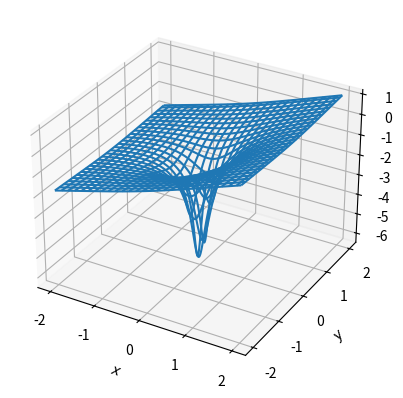

Write Python code to recreate this figure.
"""
Illustrate simple contour plotting, contours on an image with
a colorbar for the contours, and labelled contours.

See also contour_image.py.
"""
import matplotlib
import numpy as np
import matplotlib.cm as cm
import matplotlib.mlab as mlab
import matplotlib.pyplot as plt
from mpl_toolkits.mplot3d import axes3d

matplotlib.rcParams['xtick.direction'] = 'out'
matplotlib.rcParams['ytick.direction'] = 'out'

R=1
g=9
w=2
m=1
n=(R*w**2)/g

delta = 0.005
#theta
x = np.arange(-2 , 2 , delta)
#p_theta
y = np.arange(-2 , 2 , delta)

X, Y = np.meshgrid(x, y)

for i in range(4):

    Z =-1/np.sqrt(X**2+Y**2+0.025)-X*np.cos(i*np.pi/4)

    fig=plt.figure(1)

    levels = np.arange(-10,2,0.1)
    CS = plt.contour(X, Y, Z, levels=levels)

    plt.xlim(-2 ,2 )
    plt.ylim(-2 ,2 )
    plt.xlabel("$ x $")
    plt.ylabel("$ y $")
    plt.title("$ Potential\ contour\ plot\ $")

    if(i==0):
        plt.savefig("contour_potential.png")
    
    plt.show()
    plt.close()
   

    fig = plt.figure()
    ax = fig.add_subplot(111, projection='3d')

    ax.plot_wireframe(X, Y, Z, rstride=30, cstride=30)
    ax.set_xlabel("$ x $")
    ax.set_ylabel("$ y $")
    ax.set_zlabel("$ V(x,y,t) $")
   

    if(i==0):
       plt.savefig("3D_potential.png")
    plt.show()
